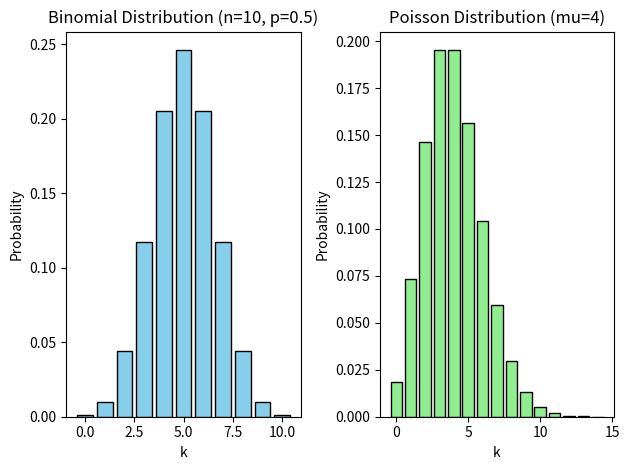

This chart was generated by the following Python code:
import numpy as np
import matplotlib.pyplot as plt
from scipy import stats

n = 10
p = 0.5
k_binom = np.arange(0, 11)
pmf_binom = stats.binom.pmf(k_binom, n, p)

print("Binomial Probabilities:")
for k, val in zip(k_binom, pmf_binom):
    print(k, ":", round(val, 4))

mu = 4
k_poisson = np.arange(0, 15)
pmf_poisson = stats.poisson.pmf(k_poisson, mu)

print("\nPoisson Probabilities:")
for k, val in zip(k_poisson, pmf_poisson):
    print(k, ":", round(val, 4))

plt.subplot(1, 2, 1)
plt.bar(k_binom, pmf_binom, color="skyblue", edgecolor="black")
plt.title("Binomial Distribution (n=10, p=0.5)")
plt.xlabel("k")
plt.ylabel("Probability")

plt.subplot(1, 2, 2)
plt.bar(k_poisson, pmf_poisson, color="lightgreen", edgecolor="black")
plt.title("Poisson Distribution (mu=4)")
plt.xlabel("k")
plt.ylabel("Probability")

plt.tight_layout()
plt.savefig("15_distribution.png")
plt.show()
